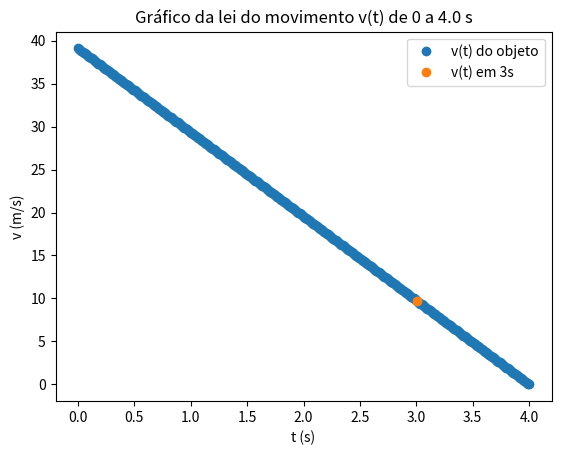

Source code (Python):
#b) Construa um programa que determine a velocidade do objeto, usando o método de
#Euler, no intervalo de tempo [0, 4 s]. Qual a velocidade em 3 s?

import numpy as np
import matplotlib.pyplot as plt

#Alinea B

t0 = 0 #s
tf = 4 #s
g = 9.8 #m/s g = aceleracao

dt = 0.01 #s

n = int((tf-t0)/dt)

t = np.linspace(tf,t0,n)
v = np.empty(n)
v0 = v[0]

for i in range(n-1):
    v[i+1] = v[i] + g * dt
    
    
plt.plot(t,v, "o", label= "v(t) do objeto")
plt.xlabel('t (s)')
plt.ylabel('v (m/s)')

for i in range(n-1):
    if (t[i]>(3-dt) and t[i+1] <(3+dt)):
        print("dt, t, v = ", dt, t[i+1], v[i+1])
        print("A velocidade em 3s é {:.1f} s".format(v[i+1]))
        plt.plot(t[i+1],v[i+1], "o", label="v(t) em 3s")
        break


plt.title("Gráfico da lei do movimento v(t) de 0 a 4.0 s")
plt.legend()
plt.show()